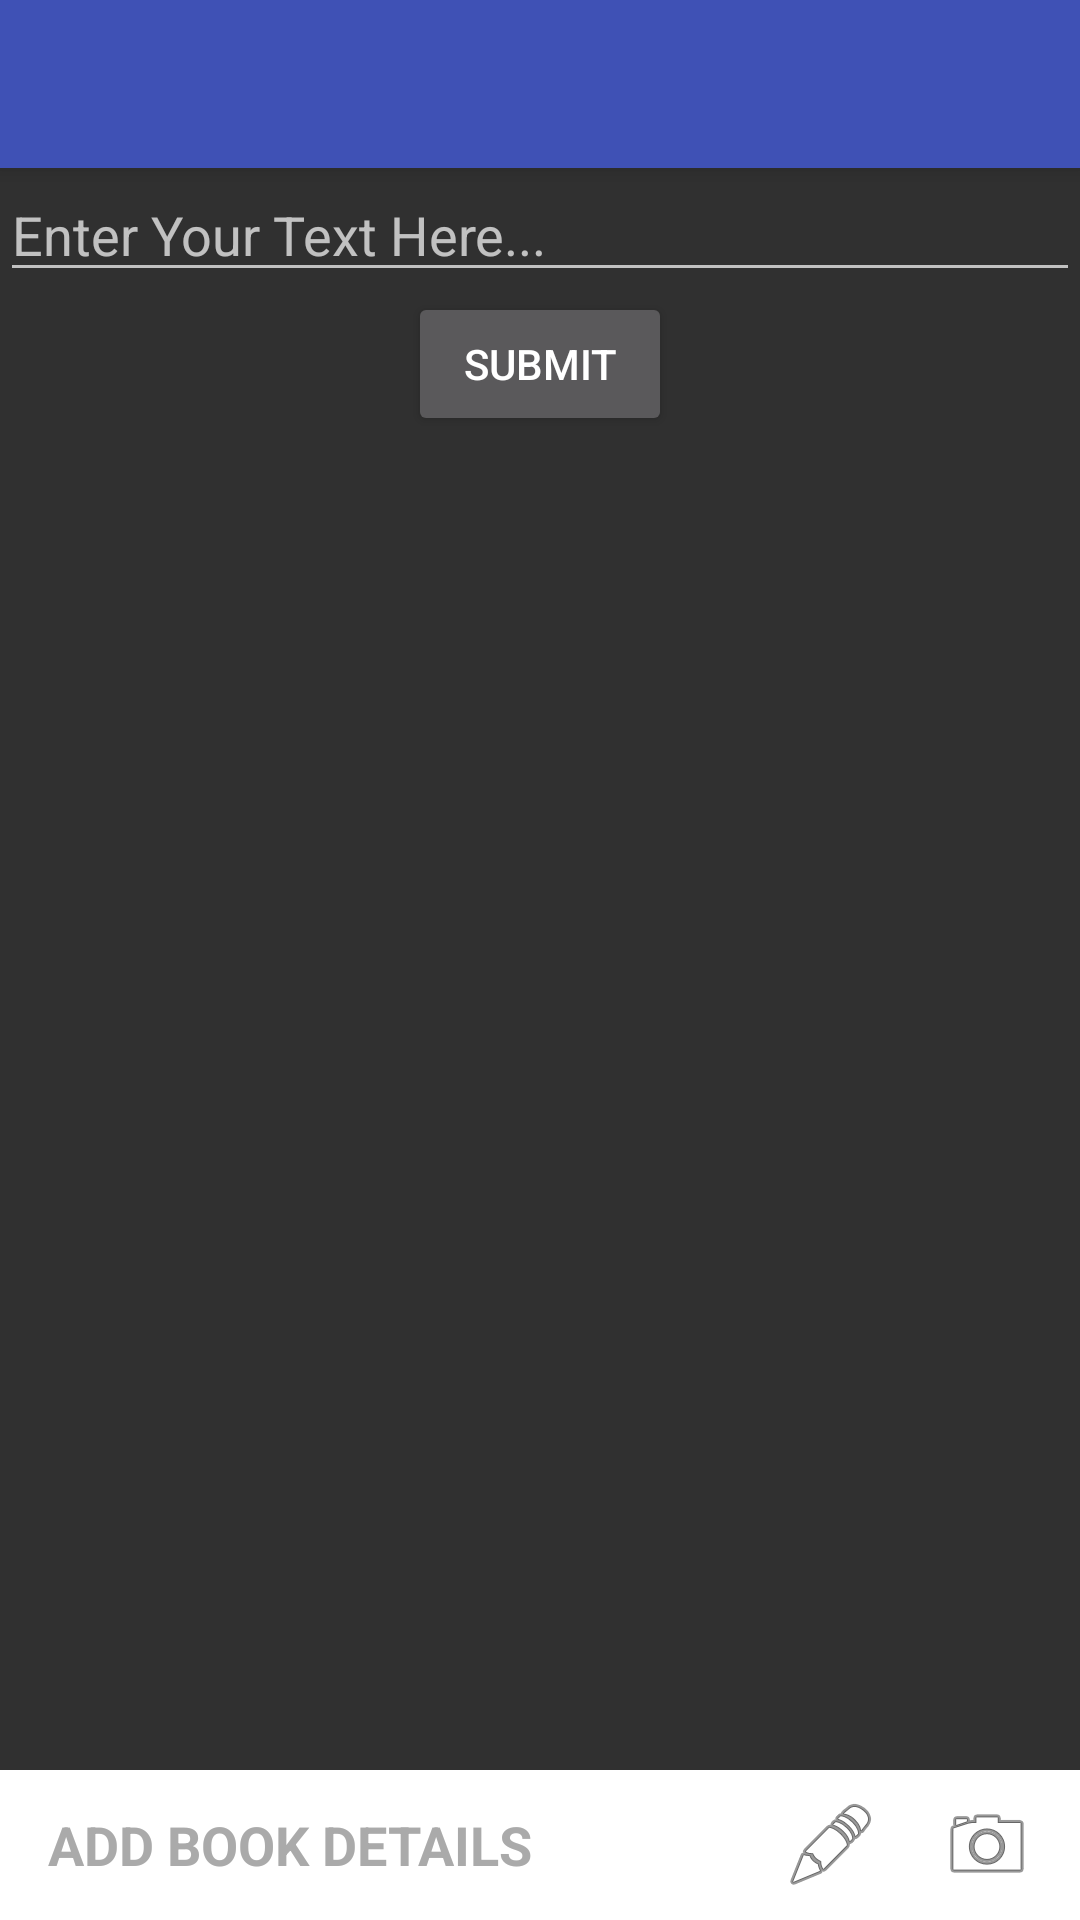

The Android layout XML behind this screen, and the referenced resources:
<!-- AndroidManifest.xml: application theme AppTheme -->
<!-- res/layout/activity_book_shelf.xml -->
<?xml version="1.0" encoding="utf-8"?>
<android.support.design.widget.CoordinatorLayout xmlns:android="http://schemas.android.com/apk/res/android"
    xmlns:app="http://schemas.android.com/apk/res-auto"
    xmlns:tools="http://schemas.android.com/tools"
    android:layout_width="match_parent"
    android:layout_height="match_parent"
    android:fitsSystemWindows="true"
    tools:context="com.example.rmekala.booksshare.BookShelf">

    <android.support.design.widget.AppBarLayout
        android:layout_width="match_parent"
        android:layout_height="wrap_content"
        android:theme="@style/AppTheme.AppBarOverlay">

        <android.support.v7.widget.Toolbar
            android:id="@+id/toolbar"
            android:layout_width="match_parent"
            android:layout_height="?attr/actionBarSize"
            android:background="?attr/colorPrimary"
            app:popupTheme="@style/AppTheme.PopupOverlay" />

    </android.support.design.widget.AppBarLayout>

    <include layout="@layout/content_book_shelf" />

    
        
        
        
        
        
        

</android.support.design.widget.CoordinatorLayout>
<!-- res/layout/content_book_shelf.xml (included above) -->
<?xml version="1.0" encoding="utf-8"?>
<LinearLayout xmlns:android="http://schemas.android.com/apk/res/android"
    xmlns:app="http://schemas.android.com/apk/res-auto"
    xmlns:tools="http://schemas.android.com/tools"
    android:layout_width="match_parent"
    android:layout_height="match_parent"
    android:orientation="vertical"
    app:layout_behavior="@string/appbar_scrolling_view_behavior"
    tools:context="com.example.rmekala.booksshare.BookShelf"
    tools:showIn="@layout/activity_book_shelf">
    <LinearLayout
        android:layout_width="match_parent"
        android:layout_height="wrap_content"
        android:layout_weight="1"
        android:orientation="vertical"
        android:id="@+id/layout_1">
        <EditText
            android:layout_width="match_parent"
            android:layout_height="wrap_content"
            android:hint="Enter Your Text Here..."
            android:id="@+id/text"/>
        <Button
            android:layout_width="wrap_content"
            android:layout_height="wrap_content"
            android:text="SUBMIT"
            android:layout_gravity="center"
            android:id="@+id/submit"/>
    </LinearLayout>
    <android.support.v7.widget.Toolbar
        android:id="@+id/toolbar1"
        android:layout_width="match_parent"
        android:layout_height="50dp"
        android:background="#fff"
        app:popupTheme="@style/AppTheme.PopupOverlay"
        >
        <LinearLayout
            android:layout_width="match_parent"
            android:layout_height="match_parent"
            android:orientation="horizontal">
            <LinearLayout
                android:layout_width="wrap_content"
                android:layout_height="match_parent"
                android:orientation="horizontal"
                android:layout_weight="1">
                <TextView
                    android:layout_width="match_parent"
                    android:layout_height="match_parent"
                    android:textColor="@android:color/darker_gray"
                    android:layout_gravity="center"
                    android:gravity="left|center"
                    android:textAllCaps="true"
                    android:textSize="18dp"
                    android:textStyle="bold"
                    android:text="Add Book Details "/>
            </LinearLayout>
            <ImageButton
                android:layout_width="wrap_content"
                android:layout_height="match_parent"
                android:src="@android:drawable/ic_menu_edit"
                android:background="@android:color/transparent"
                android:layout_marginRight="20dp"
                android:id="@+id/add_book_manually"/>
            <ImageButton
                android:layout_width="wrap_content"
                android:layout_height="match_parent"
                android:src="@android:drawable/ic_menu_camera"
                android:background="@android:color/transparent"
                android:layout_marginRight="15dp"
                android:id="@+id/add_book_with_scan"/>
        </LinearLayout>
    </android.support.v7.widget.Toolbar>
</LinearLayout>
<!-- resources referenced by this layout -->
<resources>
  <style name="AppTheme.AppBarOverlay" parent="ThemeOverlay.AppCompat.Dark.ActionBar" />
  <style name="AppTheme.PopupOverlay" parent="ThemeOverlay.AppCompat.Dark" />
  <style name="AppTheme" parent="Theme.AppCompat.NoActionBar">
          
          <item name="colorPrimary">@color/colorPrimary</item>
          <item name="colorPrimaryDark">@color/colorPrimaryDark</item>
          <item name="colorAccent">@color/colorAccent</item>
      </style>
  <color name="colorPrimary">#3F51B5</color>
  <color name="colorPrimaryDark">#c7dbf8</color>
  <color name="colorAccent">#b794a0</color>
</resources>
